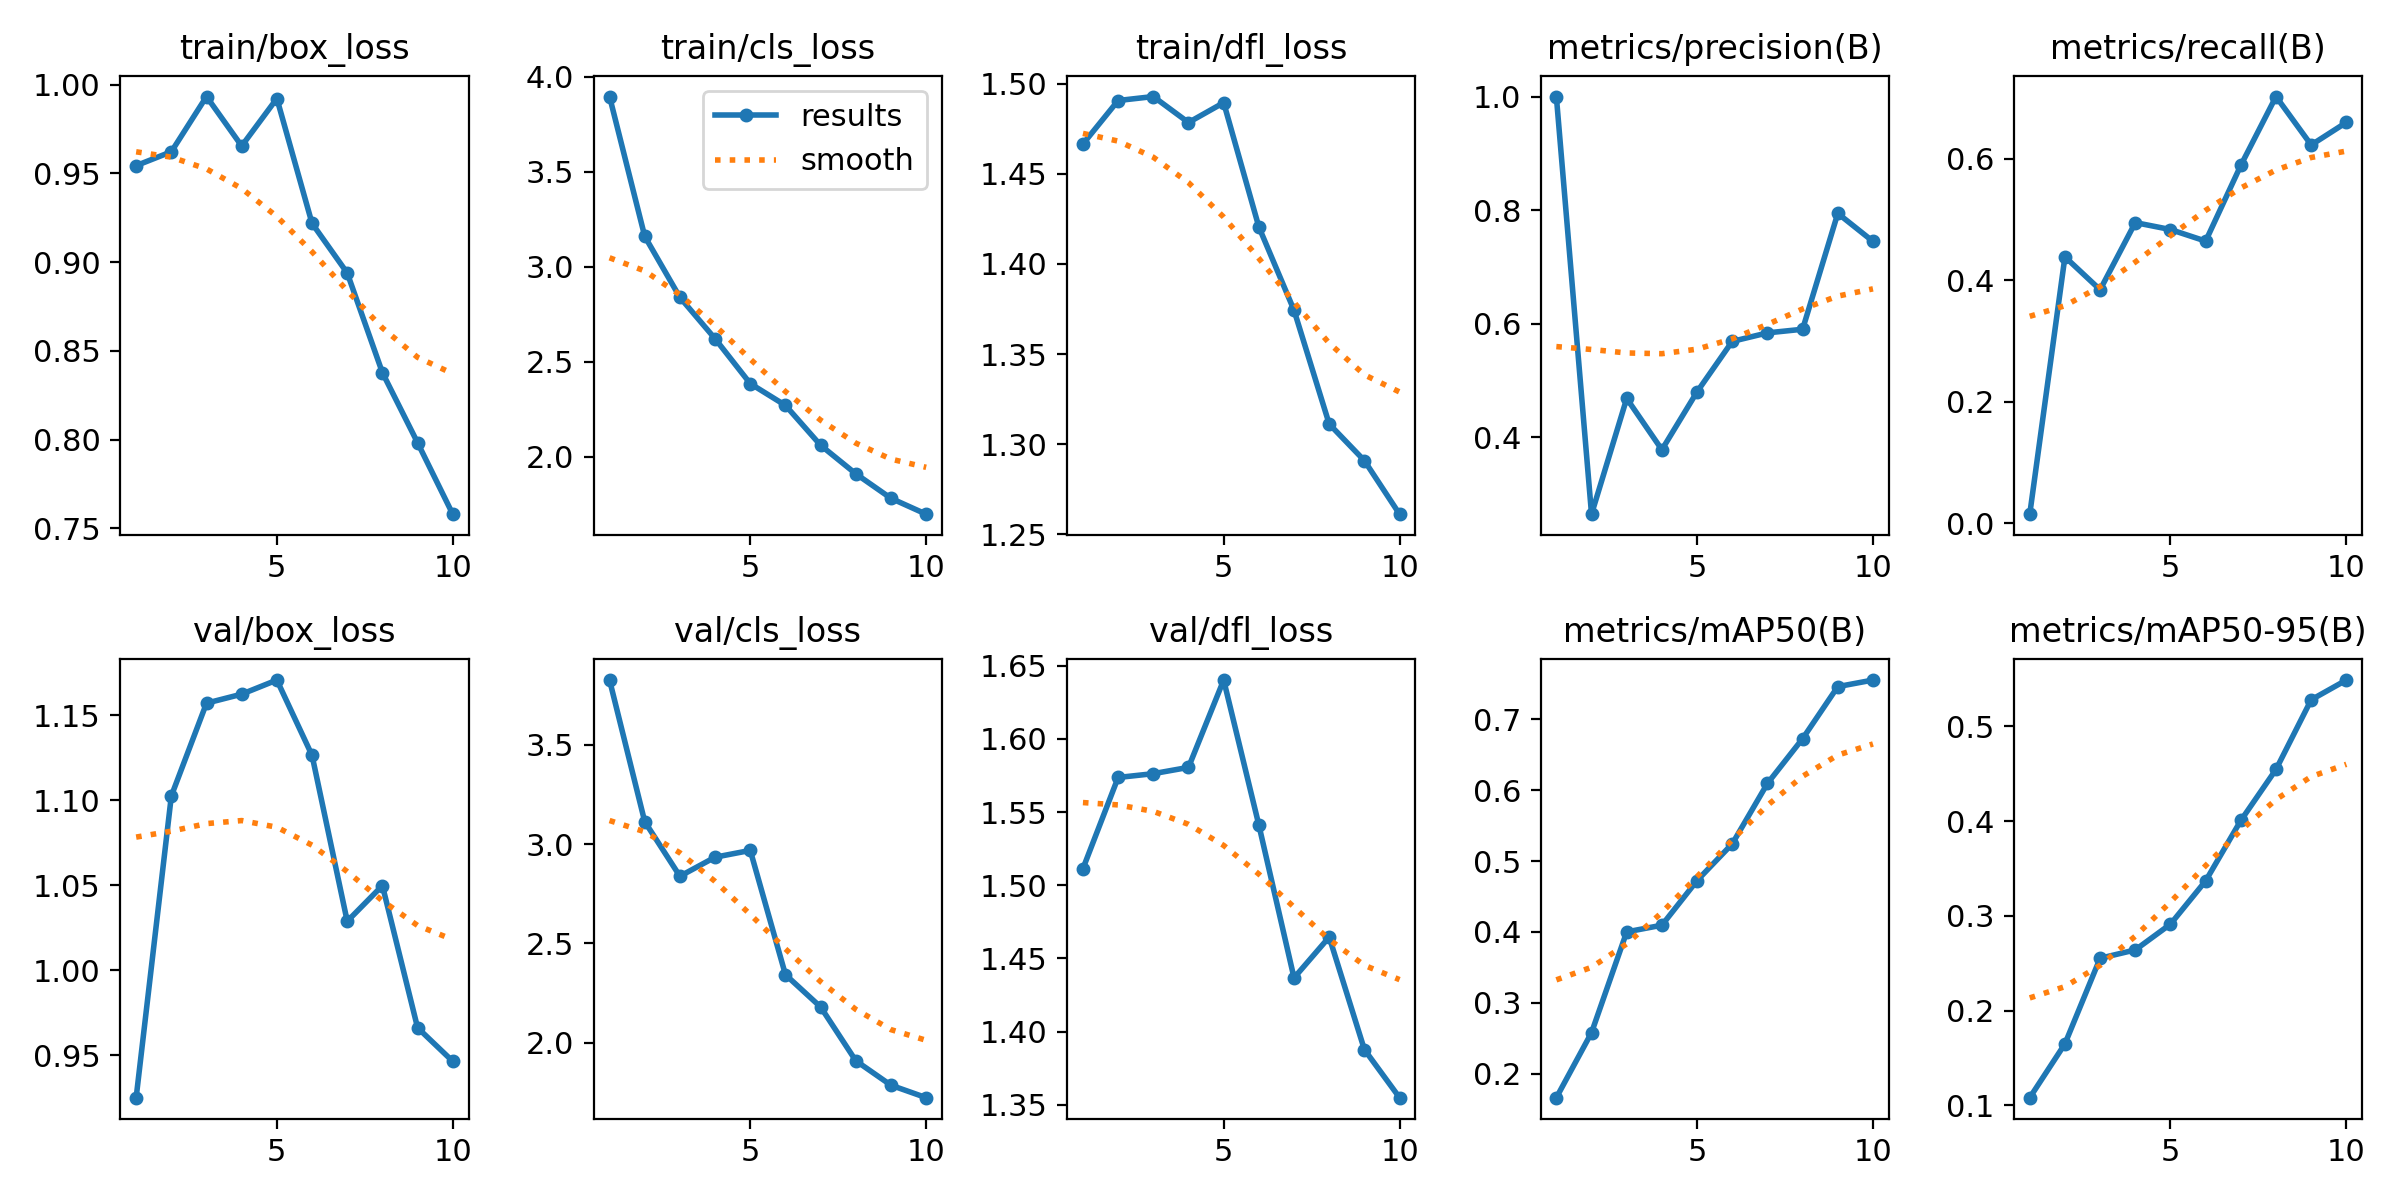

Data behind this chart, as committed beside it:
epoch, train/box_loss, train/cls_loss, train/dfl_loss, metrics/precision(B), metrics/recall(B), metrics/mAP50(B), metrics/mAP50-95(B), val/box_loss, val/cls_loss, val/dfl_loss, lr/pg0, lr/pg1, lr/pg2
1, 0.9544, 3.895, 1.466, 1, 0.01463, 0.166, 0.1082, 0.9252, 3.825, 1.511, 0.0002326, 0.0002326, 0.0002326
2, 0.9622, 3.16, 1.491, 0.2645, 0.4385, 0.2577, 0.165, 1.103, 3.113, 1.574, 0.000424, 0.000424, 0.000424
3, 0.9933, 2.839, 1.493, 0.4682, 0.3844, 0.4, 0.2553, 1.157, 2.838, 1.576, 0.0005683, 0.0005683, 0.0005683
4, 0.9654, 2.622, 1.478, 0.378, 0.495, 0.4094, 0.2641, 1.163, 2.934, 1.581, 0.0005019, 0.0005019, 0.0005019
5, 0.9922, 2.386, 1.489, 0.4799, 0.4835, 0.4724, 0.2913, 1.171, 2.968, 1.64, 0.0005019, 0.0005019, 0.0005019
6, 0.9218, 2.271, 1.421, 0.5688, 0.4645, 0.5243, 0.3369, 1.127, 2.343, 1.541, 0.0004313, 0.0004313, 0.0004313
7, 0.8939, 2.062, 1.374, 0.5838, 0.5893, 0.6095, 0.4007, 1.029, 2.18, 1.437, 0.0003606, 0.0003606, 0.0003606
8, 0.8377, 1.912, 1.311, 0.5901, 0.7026, 0.6728, 0.4546, 1.05, 1.909, 1.465, 0.0002899, 0.0002899, 0.0002899
9, 0.7982, 1.783, 1.291, 0.7942, 0.6229, 0.7462, 0.528, 0.9663, 1.786, 1.388, 0.0002192, 0.0002192, 0.0002192
10, 0.758, 1.699, 1.261, 0.7449, 0.66, 0.7555, 0.5489, 0.9465, 1.724, 1.355, 0.0001485, 0.0001485, 0.0001485
